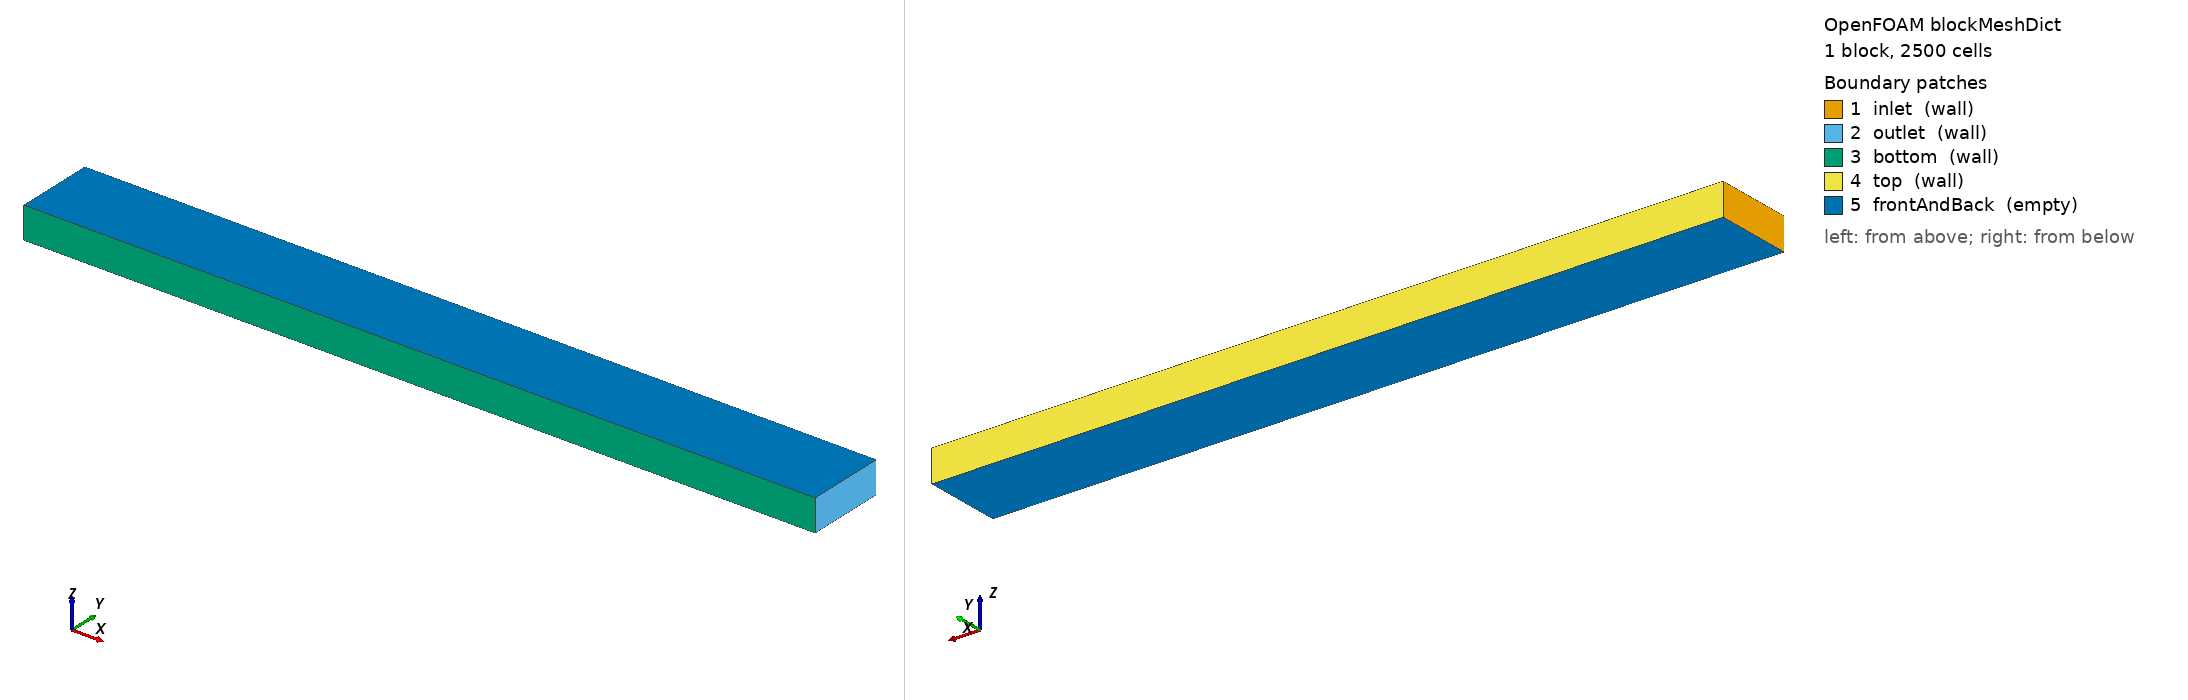

OpenFOAM case: the mesh blockMesh builds from blockMeshDict, 1 block(s), 2500 cells. Boundary patches (legend numbers): 1 inlet (wall), 2 outlet (wall), 3 bottom (wall), 4 top (wall), 5 frontAndBack (empty). Left view from above one corner, right view from below the opposite corner. Boundary conditions: 0 field file(s) under 0/; 0 of 5 drawn patches have an entry in a shipped field file.

=== system/blockMeshDict ===
/*--------------------------------*- C++ -*----------------------------------*\
  =========                 |
  \\      /  F ield         | OpenFOAM: The Open Source CFD Toolbox
   \\    /   O peration     | Website:  https://openfoam.org
    \\  /    A nd           | Version:  9
     \\/     M anipulation  |
\*---------------------------------------------------------------------------*/
FoamFile
{
    version     2.0;
    format      ascii;
    class       dictionary;
    object      blockMeshDict;
}
// * * * * * * * * * * * * * * * * * * * * * * * * * * * * * * * * * * * * * //
// Grid convergence: uniform_dx20
// Domain: 0.05 m, 2500 cells, dx = 20 um
// Uniform mesh

convertToMeters 1;

vertices
(
    (0.0    0.0    -0.001)
    (0.05  0.0    -0.001)
    (0.05  0.005  -0.001)
    (0.0    0.005  -0.001)
    (0.0    0.0     0.001)
    (0.05  0.0     0.001)
    (0.05  0.005   0.001)
    (0.0    0.005   0.001)
);

blocks
(
    hex (0 1 2 3 4 5 6 7) (2500 1 1) simpleGrading (1 1 1)
);

edges ();

boundary
(
    inlet
    {
        type wall;
        faces ( (0 4 7 3) );
    }
    outlet
    {
        type wall;
        faces ( (1 2 6 5) );
    }
    bottom
    {
        type wall;
        faces ( (0 1 5 4) );
    }
    top
    {
        type wall;
        faces ( (3 7 6 2) );
    }
    frontAndBack
    {
        type empty;
        faces ( (4 5 6 7) (0 3 2 1) );
    }
);

mergePatchPairs ();

// ************************************************************************* //
